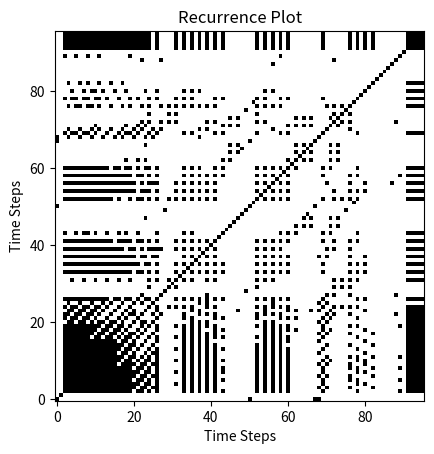

This chart was generated by the following Python code:
import numpy as np
from scipy.integrate import solve_ivp
import matplotlib.pyplot as plt
from scipy.linalg import hankel
from scipy.spatial.distance import pdist, squareform

sigma, rho, beta = 10, 28, 8/3
initial_state = [1.0, 1.0, 1.0]
def lorenz(t, Y, sigma, rho, beta):
    x, y, z = Y
    return [sigma * (y - x), x * (rho - z) - y, x * y - beta * z]

def fastRP(timeseries, m, T, epsilon):
    l = timeseries.shape[0]
    ones = np.ones_like(timeseries).T

    H = np.zeros((l-m+1, m)) # Trajectory Matrix
    for i in range(l-m*T+1):
        H[i] = timeseries[i:i+m*T:T]

    P = np.kron(ones, H) - np.kron(H, ones) 
    distance_matrix = squareform(pdist(P, 'euclidean'))

    recurrence_matrix = (distance_matrix <= epsilon).astype(int)
    return recurrence_matrix

# Generate time series data
t_span = (0, 40)
t_eval = np.linspace(t_span[0], t_span[1], num=100)
sol = solve_ivp(lorenz, t_span, initial_state, args=(sigma, rho, beta), t_eval=t_eval, method='RK45')

m = 5 # embedding dimension
T = 2 # delay
epsilon = 100 # threshold

timeseries = sol.y[0]

recurrence_matrix = fastRP(timeseries, m, T, epsilon)

#Plot the recurrence matrix
plt.imshow(recurrence_matrix, cmap='binary', origin='lower')
plt.title('Recurrence Plot')
plt.xlabel('Time Steps')
plt.ylabel('Time Steps')
plt.show()
